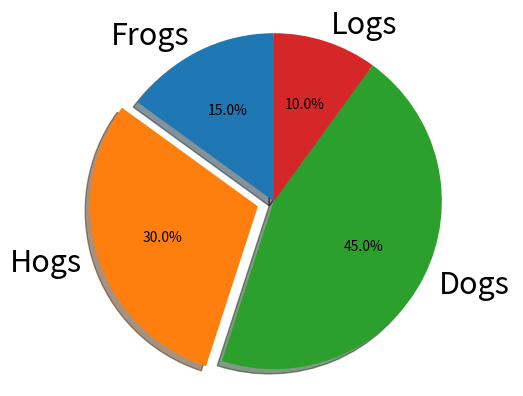

Source code (Python):
import numpy as np


class CustomPlots:
    def __init__(self, ax):
        self.ax = ax

    def plot_xy(self, x, y, marker='o', color='r'):
        self.ax.plot(x, y, mk=marker, cl=color)

    def plot_pie(self, size, labels, explode=None, autopct='%1.1f%%',
        shadow=True, startangle=90):
        patches, texts, autotext = self.ax.pie(size, labels=labels, 
            explode=explode, autopct=autopct, shadow=shadow, 
            startangle=startangle)
        self.ax.axis('equal')  # Equal aspect ratio ensures that pie is drawn as a circle.
        [t.set_fontsize(22) for t in texts]
    
    def plot_bar(self, size, labels, width=0.4):
        x = np.arange(1, len(labels)+1)
        self.ax.bar(x, size, width)
        self.ax.set_ylabel('Students')
        self.ax.set_xticks(x + width / 2)
        self.ax.set_xticklabels(tuple(labels))


if __name__ == "__main__":
    import matplotlib.pyplot as plt
    # Pie chart, where the slices will be ordered and plotted counter-clockwise:
    labels = 'Frogs', 'Hogs', 'Dogs', 'Logs'
    sizes = [15, 30, 45, 10]
    explode = (0, 0.1, 0, 0)  # only "explode" the 2nd slice (i.e. 'Hogs')
    fig1, ax1 = plt.subplots()
    cp = CustomPlots(ax1)
    cp.plot_pie(sizes, explode=explode, labels=labels, autopct='%1.1f%%',
        shadow=True, startangle=90)
    plt.show()
